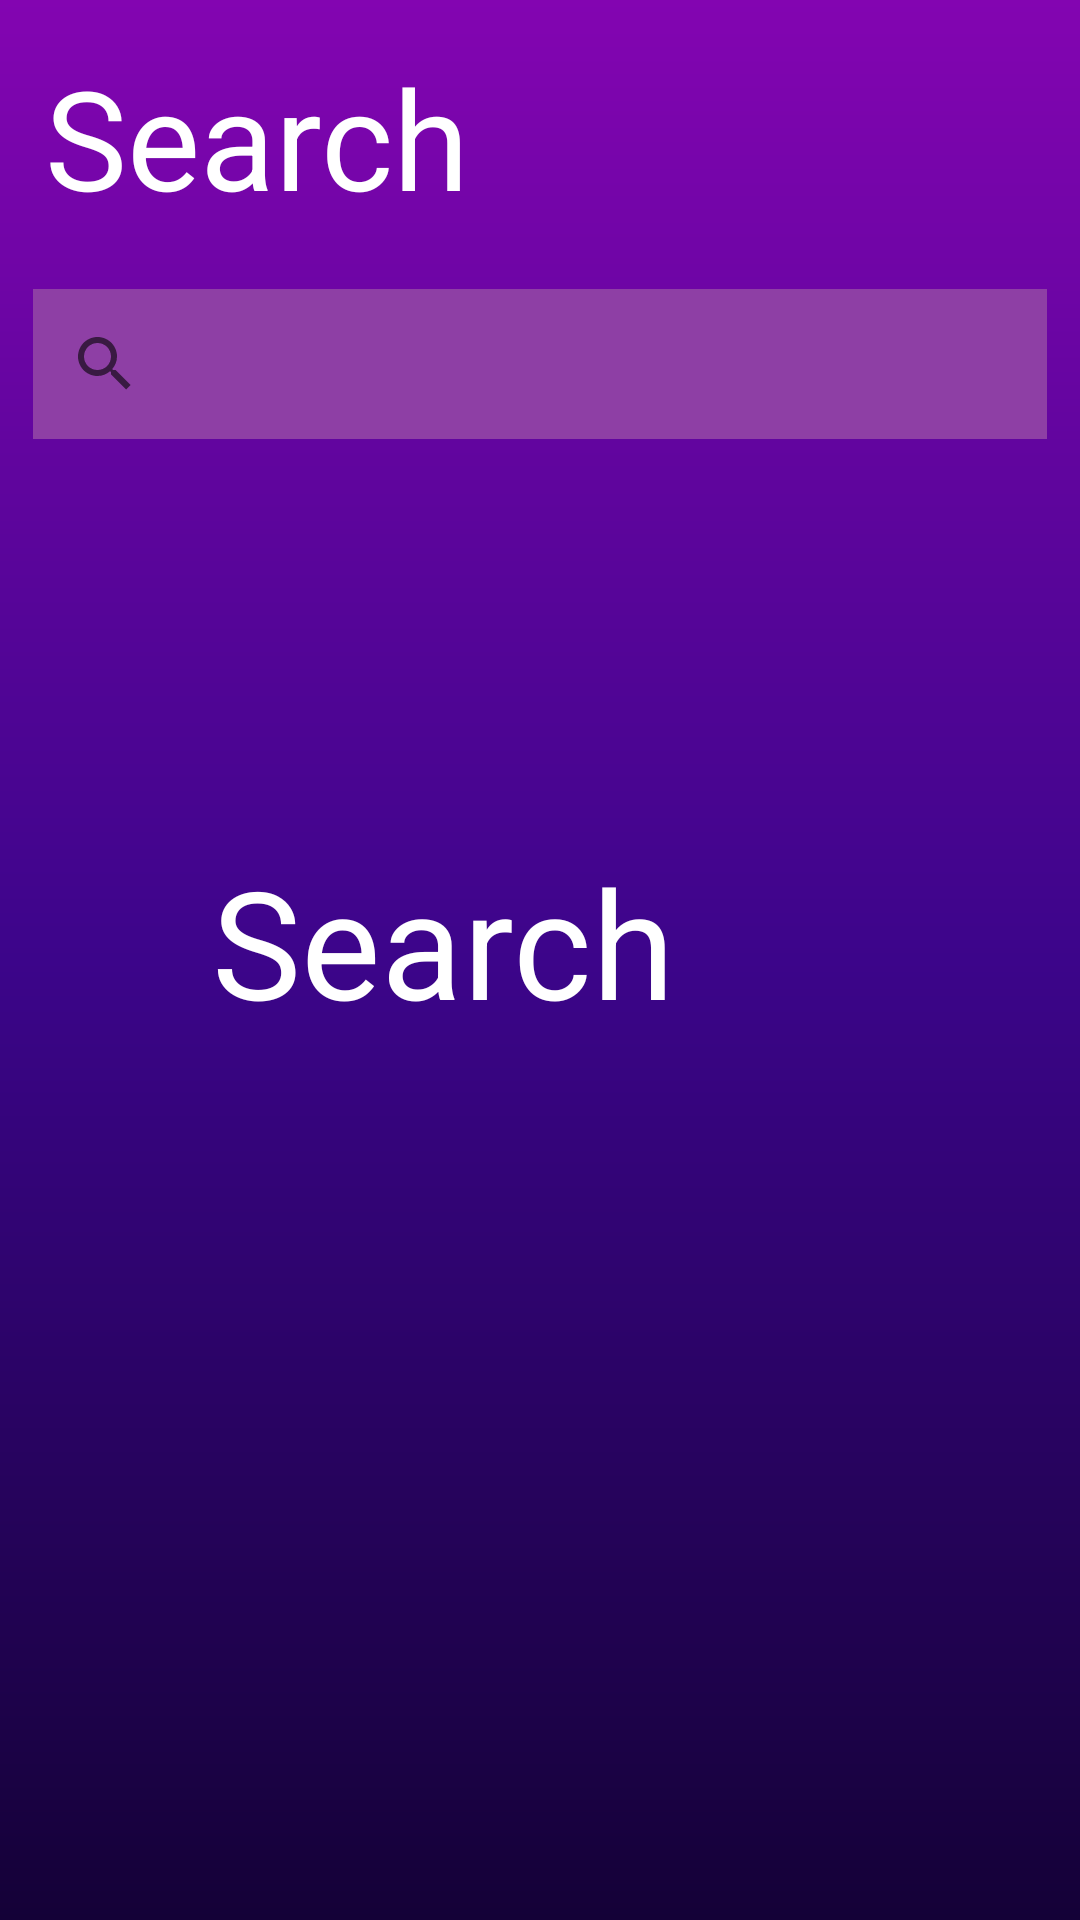

Here is an Android app screen rendered from its layout file. Give the layout XML and the strings, colors and styles it references.
<!-- AndroidManifest.xml: application theme cool_Nav -->
<!-- res/layout/fragment_search.xml -->
<?xml version="1.0" encoding="utf-8"?>
<RelativeLayout xmlns:android="http://schemas.android.com/apk/res/android"
    xmlns:app="http://schemas.android.com/apk/res-auto"
    xmlns:tools="http://schemas.android.com/tools"
    android:layout_width="match_parent"
    android:layout_height="match_parent"

    android:orientation="vertical"
    tools:context=".Search">

    

    <LinearLayout
        android:id="@+id/topBar"
        android:layout_width="match_parent"
        android:layout_height="wrap_content"

        android:orientation="horizontal">

        <TextView
            android:layout_width="wrap_content"
            android:layout_height="wrap_content"

            android:layout_margin="15dp"

            android:text="@string/search_btn"
            android:textColor="@color/white"
            android:textSize="46sp" />

    </LinearLayout>

    <androidx.appcompat.widget.SearchView
        android:id="@+id/search_bar"
        android:layout_width="match_parent"
        android:layout_height="50dp"
        android:layout_below="@+id/topBar"

        android:layout_centerHorizontal="true"

        android:layout_marginStart="11dp"


        android:layout_marginTop="5dp"
        android:layout_marginEnd="11dp"
        android:layout_marginBottom="15dp"
        android:background="#8E3FA5"
        android:hint="@string/search_btn"

        app:animateMenuItems="true"
        app:queryHint="@string/search_btn"
        app:searchHintIcon="@color/white" />

    <TextView
        android:layout_width="wrap_content"
        android:layout_height="wrap_content"
        android:layout_alignParentEnd="true"
        android:layout_alignParentBottom="true"
        android:layout_centerHorizontal="true"
        android:layout_gravity="center"
        android:layout_marginEnd="135dp"
        android:layout_marginBottom="293dp"
        android:text="@string/search_btn"
        android:textColor="@color/white"
        android:textSize="50sp" />


</RelativeLayout>
<!-- resources referenced by this layout -->
<resources>
  <color name="white">#FFFFFFFF</color>
  <string name="search_btn">Search</string>
  <style name="cool_Nav" parent="Theme.MaterialComponents.DayNight.DarkActionBar">
  
          <item name="colorPrimary">@color/pup</item>
      <item name="colorPrimaryVariant">@color/teal_200</item>
      <item name="colorOnPrimary">@color/magenta</item>
      
  
          <item name="android:windowBackground">@drawable/screen_bg</item>
  
      </style>
  
      //Theme forNav
  <color name="pup">#8305B1</color>
  <color name="teal_200">#FF03DAC5</color>
  <color name="magenta">#F30752</color>
  <!-- drawable screen_bg (drawable-v24) -->
  <?xml version="1.0" encoding="utf-8"?>
  <shape xmlns:android="http://schemas.android.com/apk/res/android"
      android:shape="rectangle">
  <gradient
      android:angle="60"
  android:startColor="@color/pup"
  android:centerColor="@color/mid"
      android:endColor="@color/dark_navy"
      />
  
  </shape>
  <color name="mid">#3C058A</color>
  <color name="dark_navy">#140137</color>
</resources>
